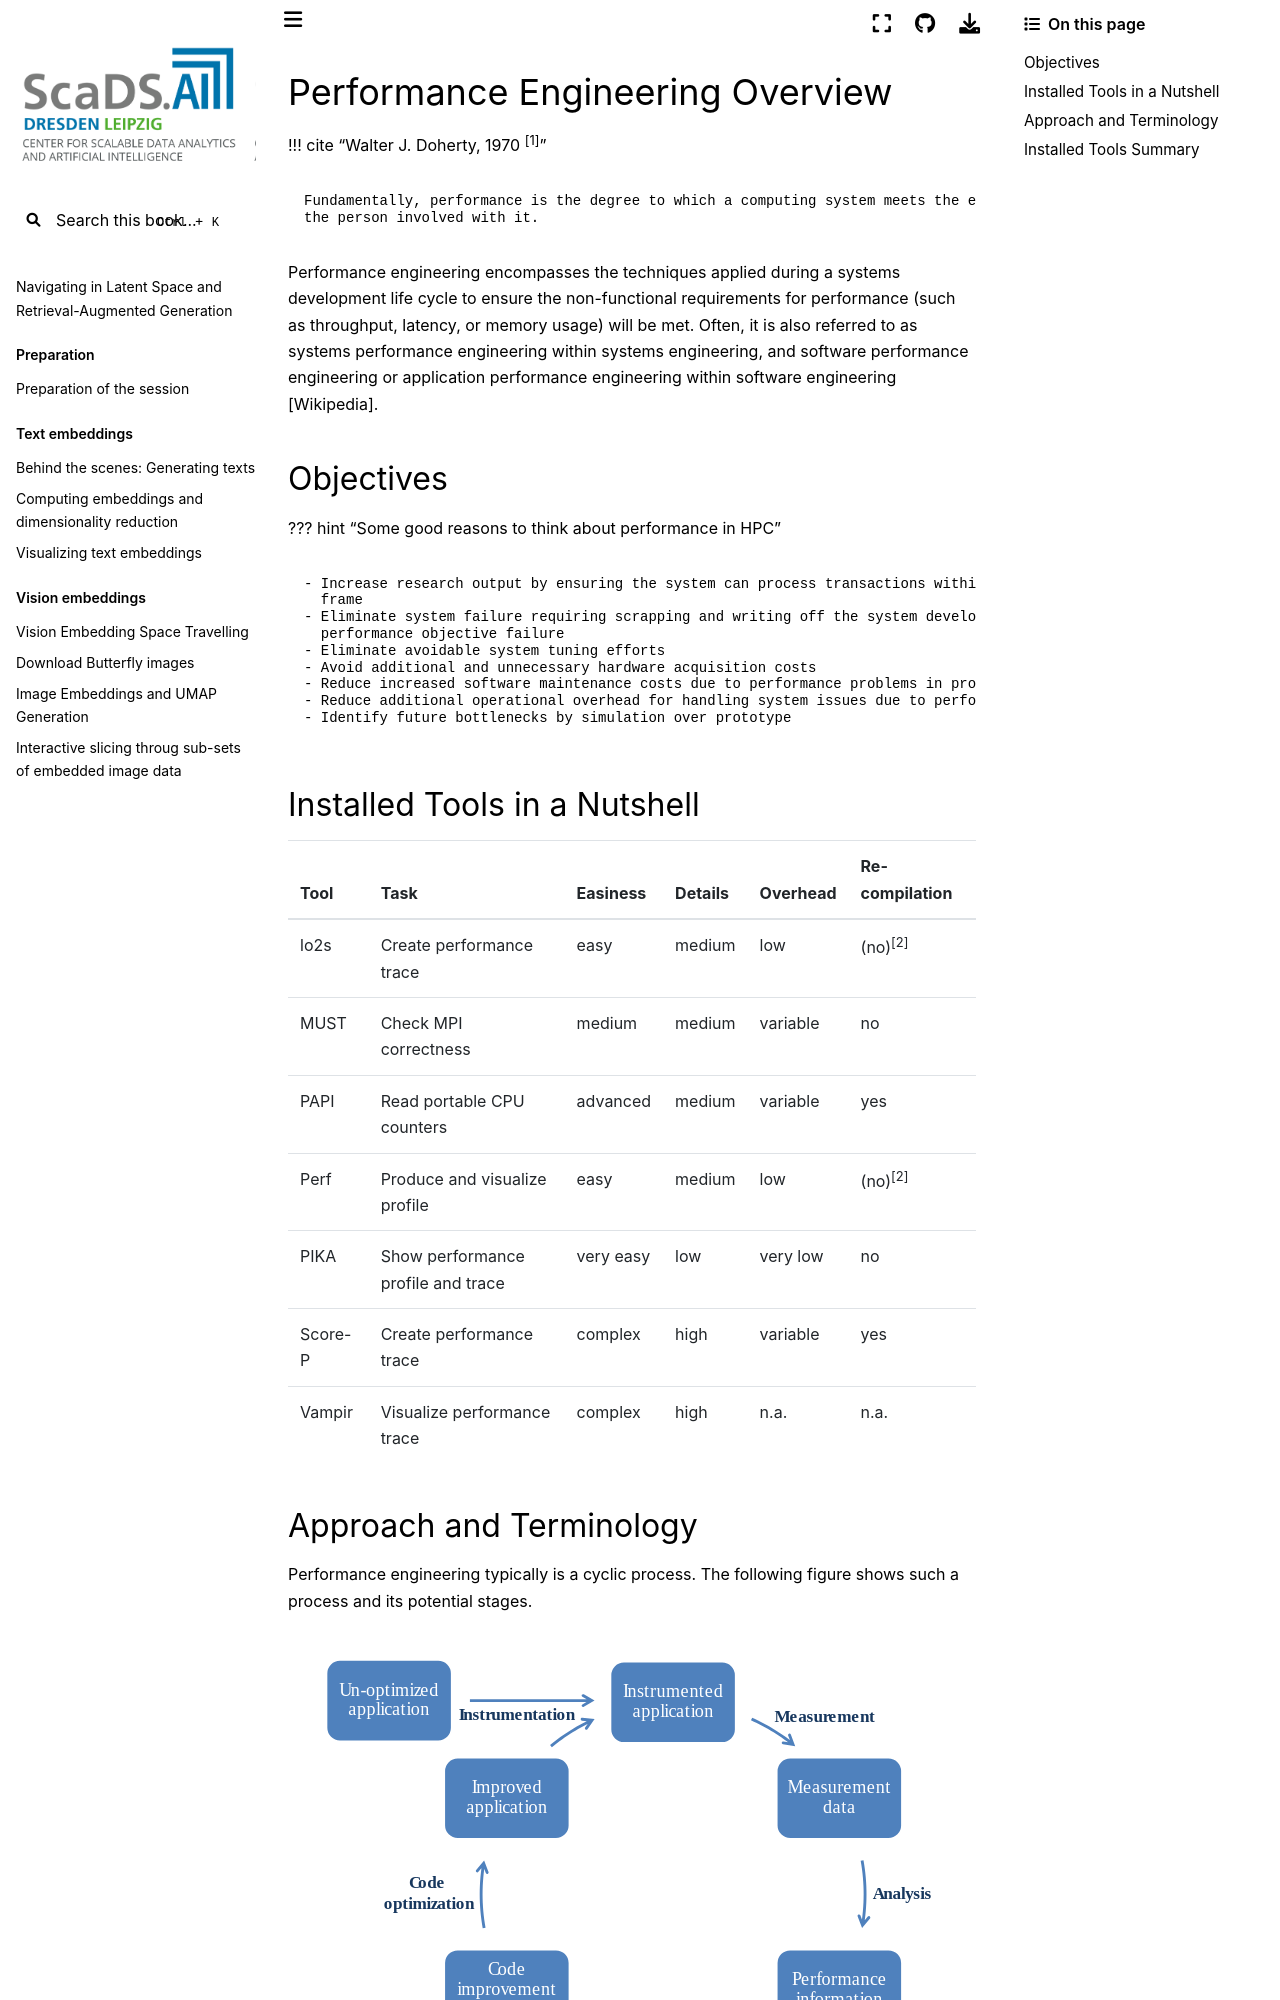

repository: ScaDS/rag-2026 · page: 04_rag_advanced/hpc-compendium/doc.zih.tu-dresden.de/docs/software/performance_engineering_overview.html · generator: jekyll

---
search:
  boost: 450.0
---

# Performance Engineering Overview

!!! cite "Walter J. Doherty, 1970 [^1]"

    Fundamentally, performance is the degree to which a computing system meets the expectations of
    the person involved with it.

Performance engineering encompasses the techniques applied during a systems development life cycle
to ensure the non-functional requirements for performance (such as throughput, latency, or memory
usage) will be met.
Often, it is also referred to as systems performance engineering within systems engineering, and
software performance engineering or application performance engineering within software engineering
[[Wikipedia]](https://en.wikipedia.org/wiki/Performance_engineering).

[^1]: Scheduling TSS/360 for responsiveness. In: AFIPS '70 (Fall): Proceedings of the November
  17-19, 1970, fall joint computer conference, November 1970, Pages 97–111

## Objectives

??? hint "Some good reasons to think about performance in HPC"

    - Increase research output by ensuring the system can process transactions within the requisite time
      frame
    - Eliminate system failure requiring scrapping and writing off the system development effort due to
      performance objective failure
    - Eliminate avoidable system tuning efforts
    - Avoid additional and unnecessary hardware acquisition costs
    - Reduce increased software maintenance costs due to performance problems in production
    - Reduce additional operational overhead for handling system issues due to performance problems
    - Identify future bottlenecks by simulation over prototype

## Installed Tools in a Nutshell

| Tool                 | Task                                         | Easiness    | Details  | Overhead  | Re-compilation |
|----------------------|----------------------------------------------|-------------|----------|-----------|-----------------
| [lo2s](#lo2s)        | Create performance [trace](#trace)           | easy        | medium   | low       | (no)[^2]       |
| [MUST](#must)        | Check MPI correctness                        | medium      | medium   | variable  | no             |
| [PAPI](#papi)        | Read portable CPU counters                   | advanced    | medium   | variable  | yes            |
| [Perf](#perf-tools)  | Produce and visualize [profile](#profile)    | easy        | medium   | low       | (no)[^2]       |
| [PIKA](#pika)        | Show performance [profile](#profile) and [trace](#trace) | very easy | low | very low | no         |
| [Score-P](#score-p)  | Create performance [trace](#trace)           | complex     | high     | variable  | yes            |
| [Vampir](#vampir)    | Visualize performance [trace](#trace)        | complex     | high     | n.a.      | n.a.           |

[^2]: Re-compilation is not required. Yet, to obtain more details it is recommended to re-compile with the `-g` compiler option, which adds debugging information to the executable of an application.

## Approach and Terminology

Performance engineering typically is a cyclic process.
The following figure shows such a process and its potential stages.

![Performance engineering cycle](misc/performance_engineering_cycle.svg)
